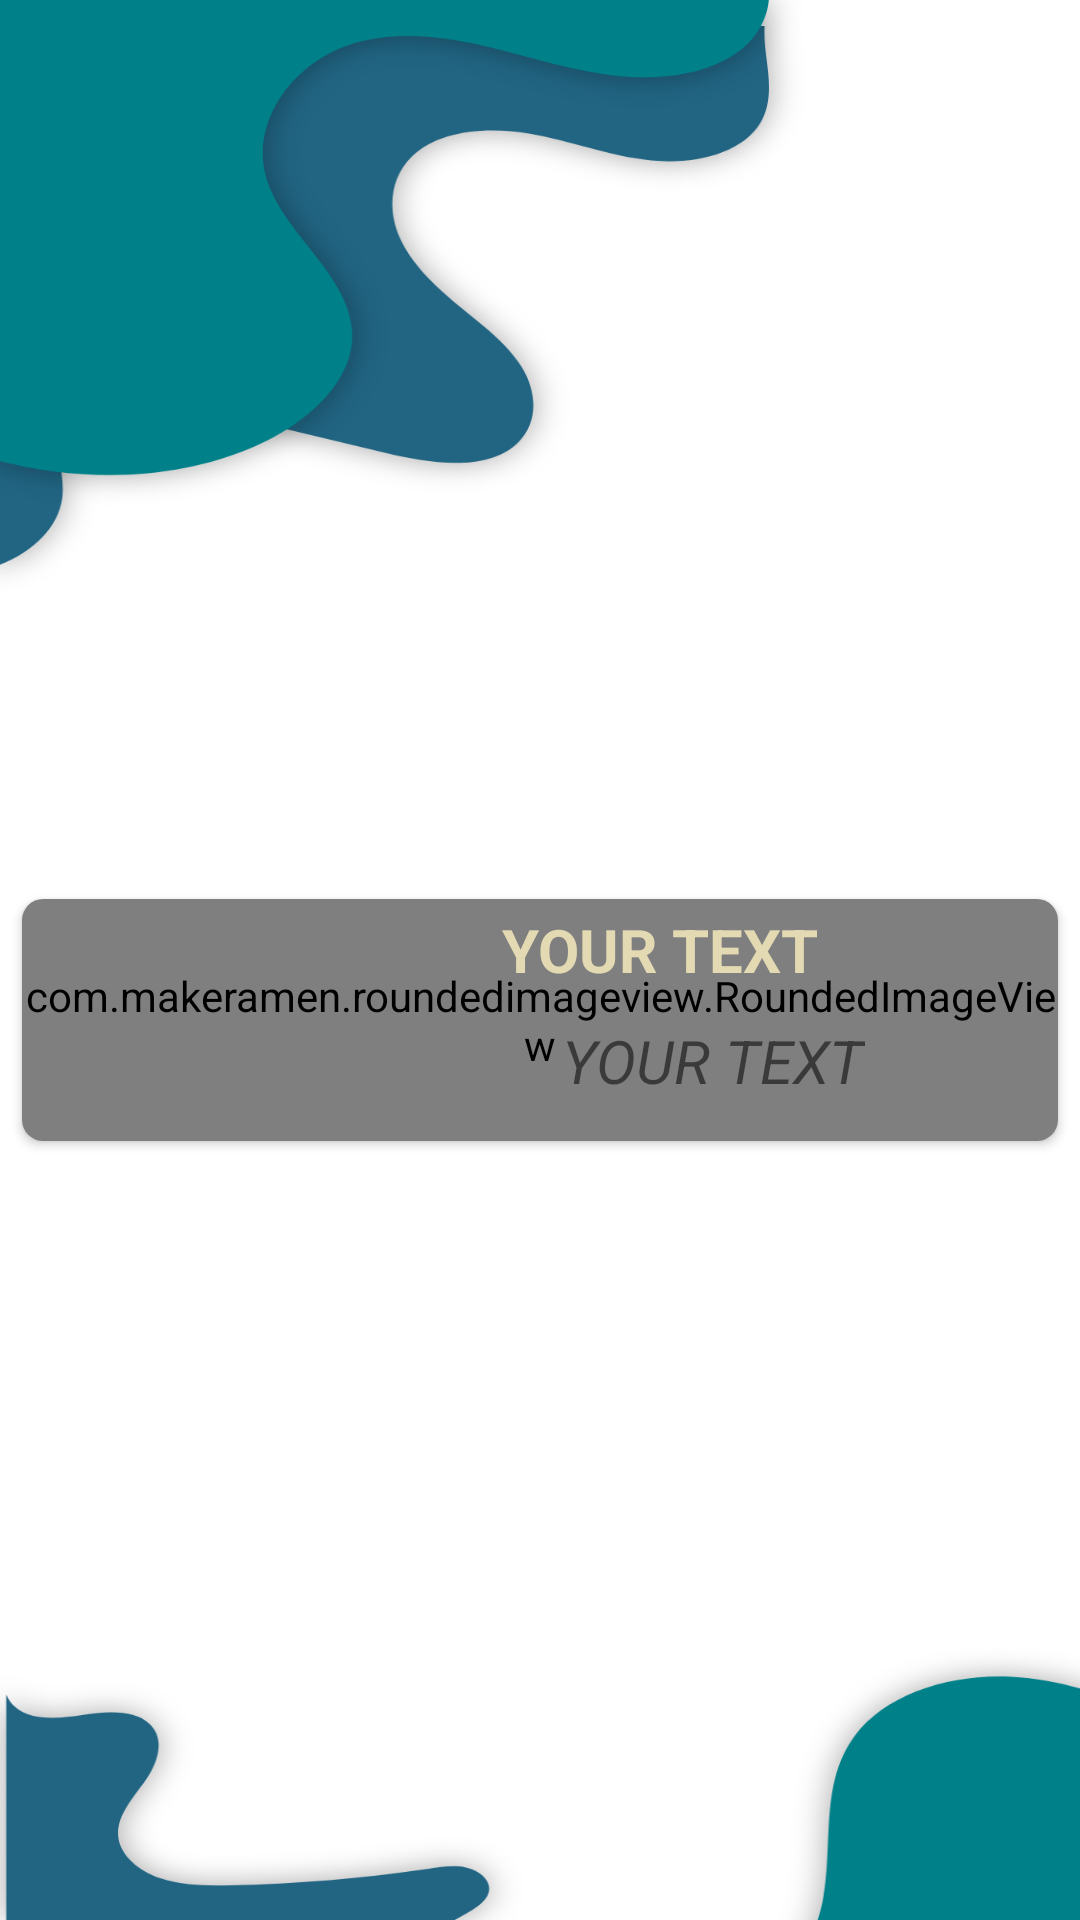

Write the Android layout XML for this screen, with the resource values it uses.
<!-- AndroidManifest.xml: application theme Theme.Covoiturage0 -->
<!-- res/layout/fragment_trajets.xml -->
<?xml version="1.0" encoding="utf-8"?>
<FrameLayout xmlns:android="http://schemas.android.com/apk/res/android"
    xmlns:tools="http://schemas.android.com/tools"
    android:layout_width="match_parent"
    android:layout_height="match_parent"
    android:background="@drawable/bck"
    xmlns:app="http://schemas.android.com/apk/res-auto"
    tools:context=".TrajetsFragment">

    <androidx.cardview.widget.CardView
        android:id="@+id/cardView"
        android:layout_width="match_parent"
        android:layout_height="100dp"
        app:cardCornerRadius="7dp"
        app:cardMaxElevation="5dp"
        android:layout_gravity="center"
        android:layout_marginTop="20dp"
        app:cardUseCompatPadding="true">

        <com.makeramen.roundedimageview.RoundedImageView
            android:id="@+id/iv_look"
            android:layout_gravity="center"
            android:scaleType="fitXY"
            android:background="@drawable/search_background"
            android:layout_width="match_parent"
            android:layout_height="match_parent"
            app:riv_corner_radius="10dp"/>

        <LinearLayout
            android:layout_width="match_parent"
            android:layout_height="wrap_content"
            android:orientation="horizontal">
            <ImageView
                android:id="@+id/im"
                android:layout_margin="20dp"
                android:layout_width="100dp"
                android:src="@drawable/addimg"
                android:layout_height="50dp" />
            <LinearLayout
                android:layout_width="match_parent"
                android:gravity="center_vertical"
                android:layout_height="match_parent"
                android:orientation="vertical">


                <TextView
                    android:id="@+id/destTitle"
                    android:text="YOUR TEXT"
                    android:textSize="20dp"
                    android:textColor="#E3D9B2"
                    android:layout_width="wrap_content"
                    android:layout_height="wrap_content"
                    android:layout_marginBottom="10dp"
                    android:layout_marginLeft="20dp"
                    android:textStyle="bold"
                    />
                <TextView
                    android:id="@+id/dt"
                    android:text="YOUR TEXT"
                    android:layout_width="wrap_content"
                    android:layout_height="wrap_content"
                    android:textSize="20dp"
                    android:layout_marginBottom="10dp"
                    android:layout_marginStart="40dp"
                    android:layout_marginLeft="30dp"
                    android:textStyle="italic"
                    />
            </LinearLayout>

        </LinearLayout>


    </androidx.cardview.widget.CardView>


</FrameLayout>
<!-- resources referenced by this layout -->
<resources>
  <!-- drawable bck: png bitmap (drawable-hdpi, 52252 bytes) -->
  <!-- drawable search_background (drawable) -->
  <?xml version="1.0" encoding="utf-8"?>
  <selector xmlns:android="http://schemas.android.com/apk/res/android">
      <item>
          <shape android:shape="rectangle">
              <solid android:color="#2E8BCC"/>
              <corners android:radius="50dp"/>
          </shape>
      </item>
  </selector>
  <style name="Theme.Covoiturage0" parent="Theme.MaterialComponents.DayNight.DarkActionBar">
          
          <item name="colorPrimary">@color/purple_500</item>
          <item name="colorPrimaryVariant">@color/purple_700</item>
          <item name="colorOnPrimary">@color/white</item>
          
          <item name="colorSecondary">@color/teal_200</item>
          <item name="colorSecondaryVariant">@color/teal_700</item>
          <item name="colorOnSecondary">@color/black</item>
          
          <item name="android:statusBarColor">?attr/colorPrimaryVariant</item>
          
      </style>
  <color name="purple_500">#FF03DAC5</color>
  <color name="purple_700">#00818A</color>
  <color name="white">#FFFFFFFF</color>
  <color name="teal_200">#FF03DAC5</color>
  <color name="teal_700">#FF018786</color>
  <color name="black">#FF000000</color>
</resources>
